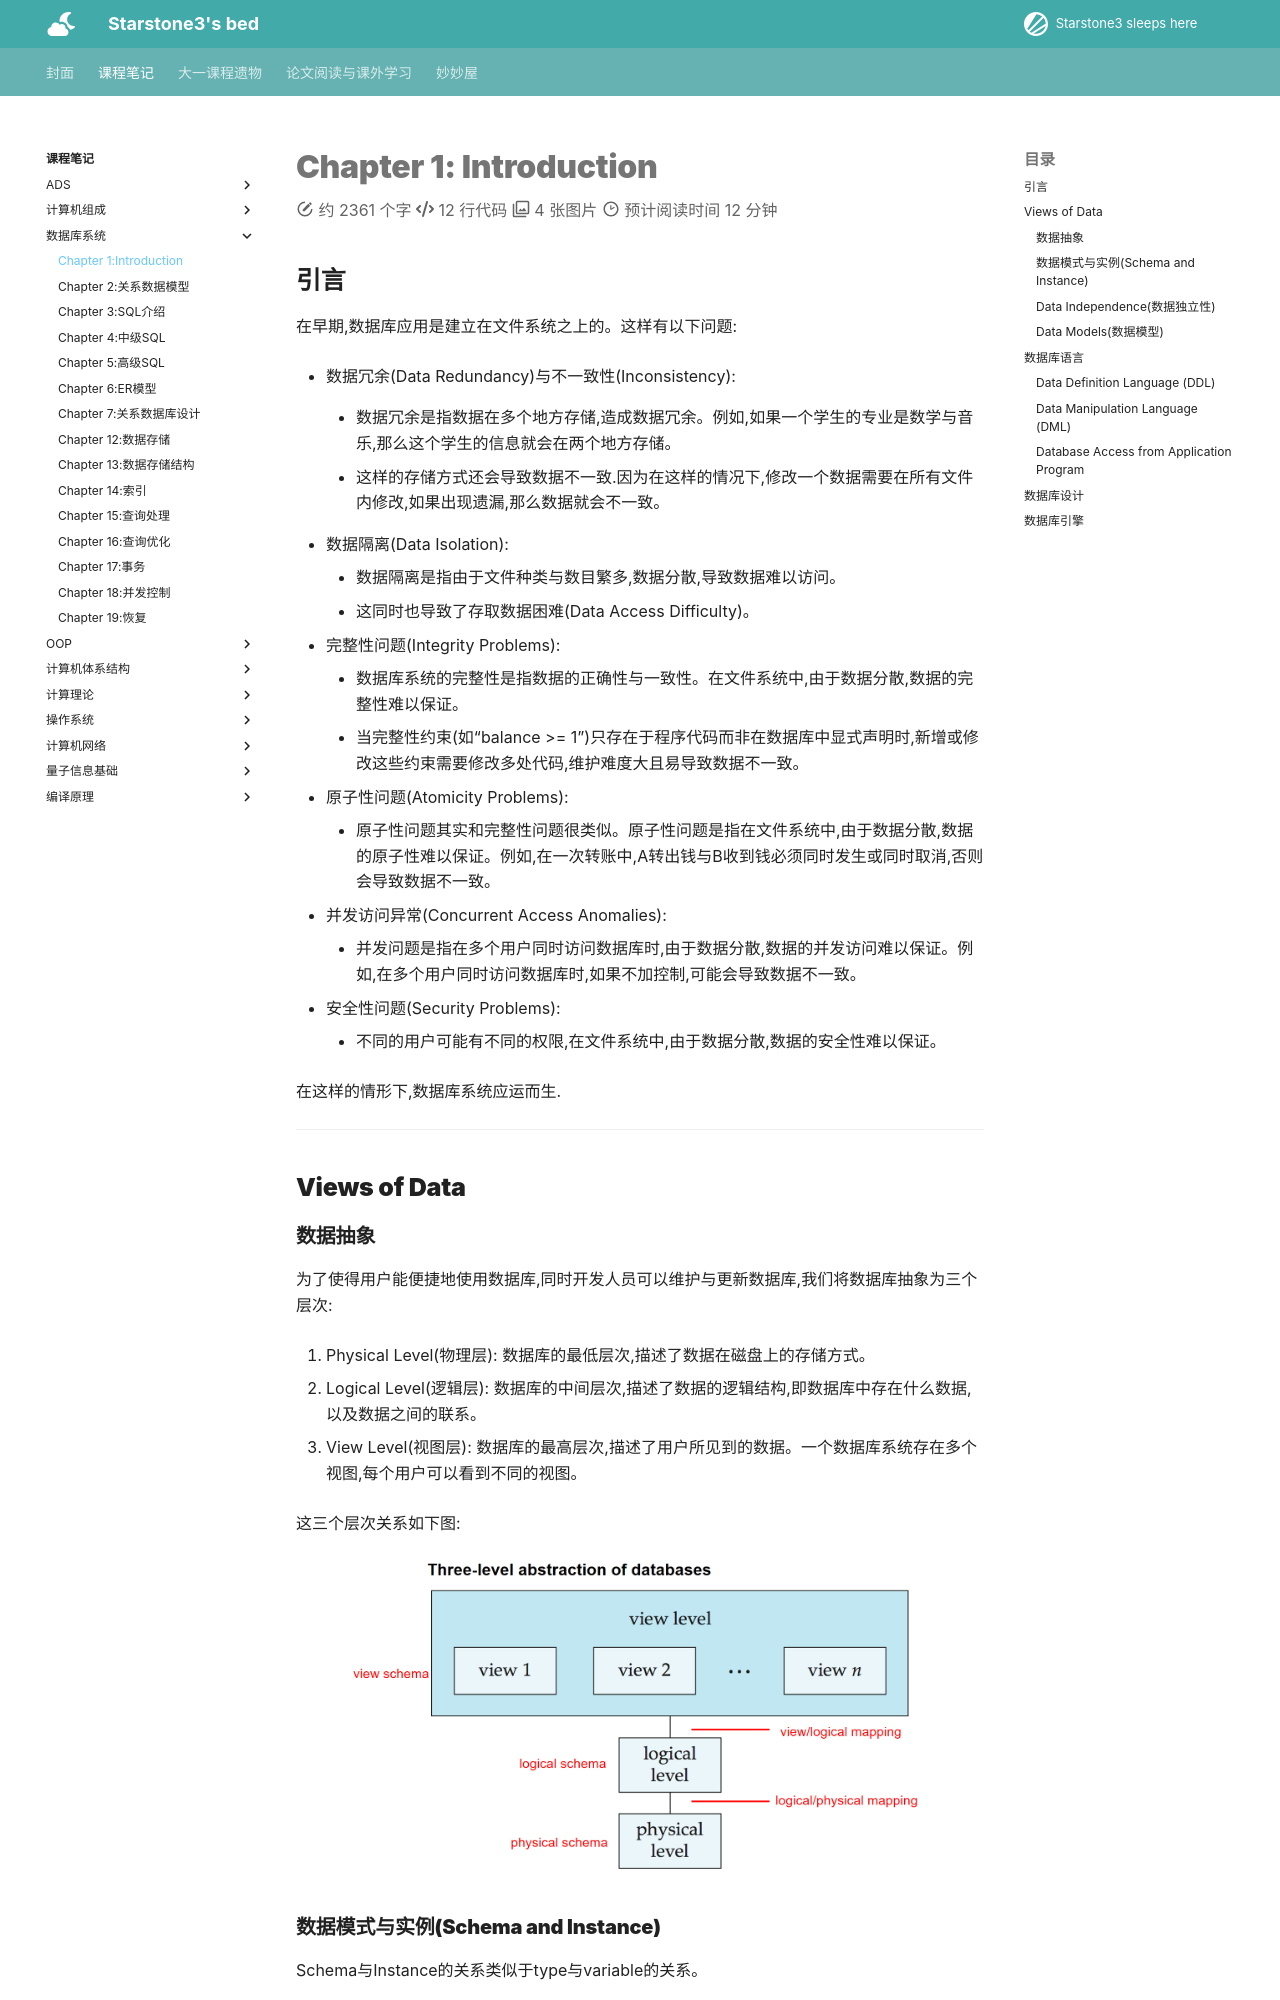

repository: starstone3/starstone3.github.io · page: incourse/db/ch1/index.html · generator: mkdocs

---
comments: true
---

# Chapter 1: Introduction

## 引言

在早期,数据库应用是建立在文件系统之上的。这样有以下问题:

+ 数据冗余(Data Redundancy)与不一致性(Inconsistency):
    - 数据冗余是指数据在多个地方存储,造成数据冗余。例如,如果一个学生的专业是数学与音乐,那么这个学生的信息就会在两个地方存储。

    - 这样的存储方式还会导致数据不一致.因为在这样的情况下,修改一个数据需要在所有文件内修改,如果出现遗漏,那么数据就会不一致。

+ 数据隔离(Data Isolation):
    - 数据隔离是指由于文件种类与数目繁多,数据分散,导致数据难以访问。
    - 这同时也导致了存取数据困难(Data Access Difficulty)。

+ 完整性问题(Integrity Problems):
    - 数据库系统的完整性是指数据的正确性与一致性。在文件系统中,由于数据分散,数据的完整性难以保证。
    - 当完整性约束(如“balance >= 1”)只存在于程序代码而非在数据库中显式声明时,新增或修改这些约束需要修改多处代码,维护难度大且易导致数据不一致。

+ 原子性问题(Atomicity Problems):
    - 原子性问题其实和完整性问题很类似。原子性问题是指在文件系统中,由于数据分散,数据的原子性难以保证。例如,在一次转账中,A转出钱与B收到钱必须同时发生或同时取消,否则会导致数据不一致。

+ 并发访问异常(Concurrent Access Anomalies):
    - 并发问题是指在多个用户同时访问数据库时,由于数据分散,数据的并发访问难以保证。例如,在多个用户同时访问数据库时,如果不加控制,可能会导致数据不一致。    

+ 安全性问题(Security Problems):
    - 不同的用户可能有不同的权限,在文件系统中,由于数据分散,数据的安全性难以保证。

在这样的情形下,数据库系统应运而生.

---

## Views of Data

### 数据抽象

为了使得用户能便捷地使用数据库,同时开发人员可以维护与更新数据库,我们将数据库抽象为三个层次:

1. Physical Level(物理层): 数据库的最低层次,描述了数据在磁盘上的存储方式。

2. Logical Level(逻辑层): 数据库的中间层次,描述了数据的逻辑结构,即数据库中存在什么数据,以及数据之间的联系。

3. View Level(视图层): 数据库的最高层次,描述了用户所见到的数据。一个数据库系统存在多个视图,每个用户可以看到不同的视图。

这三个层次关系如下图:

<div align="center">
    <img src="../../../image/i105.png" width="90%" />
</div>
